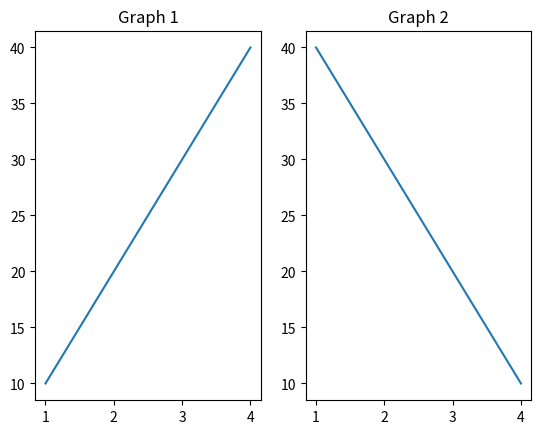
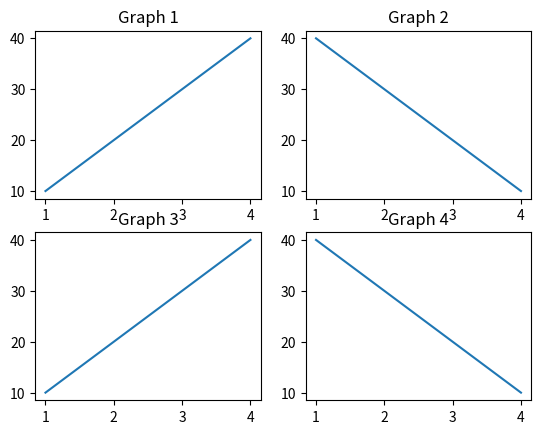

These figures' Python source, in order:
import matplotlib.pyplot as plt

x = [1, 2, 3, 4]
y1 = [10, 20, 30, 40]
y2 = [40, 30, 20, 10]

plt.subplot(1, 2, 1)
plt.plot(x, y1)
plt.title("Graph 1")
plt.subplot(1, 2, 2)
plt.plot(x, y2)
plt.title("Graph 2")
plt.show()

plt.subplot(2, 2, 1)
plt.plot(x, y1)
plt.title("Graph 1")
plt.subplot(2, 2, 2)
plt.plot(x, y2)
plt.title("Graph 2")
plt.subplot(2, 2, 3)
plt.plot(x, y1)
plt.title("Graph 3")
plt.subplot(2, 2, 4)
plt.plot(x, y2)
plt.title("Graph 4")
plt.show()
